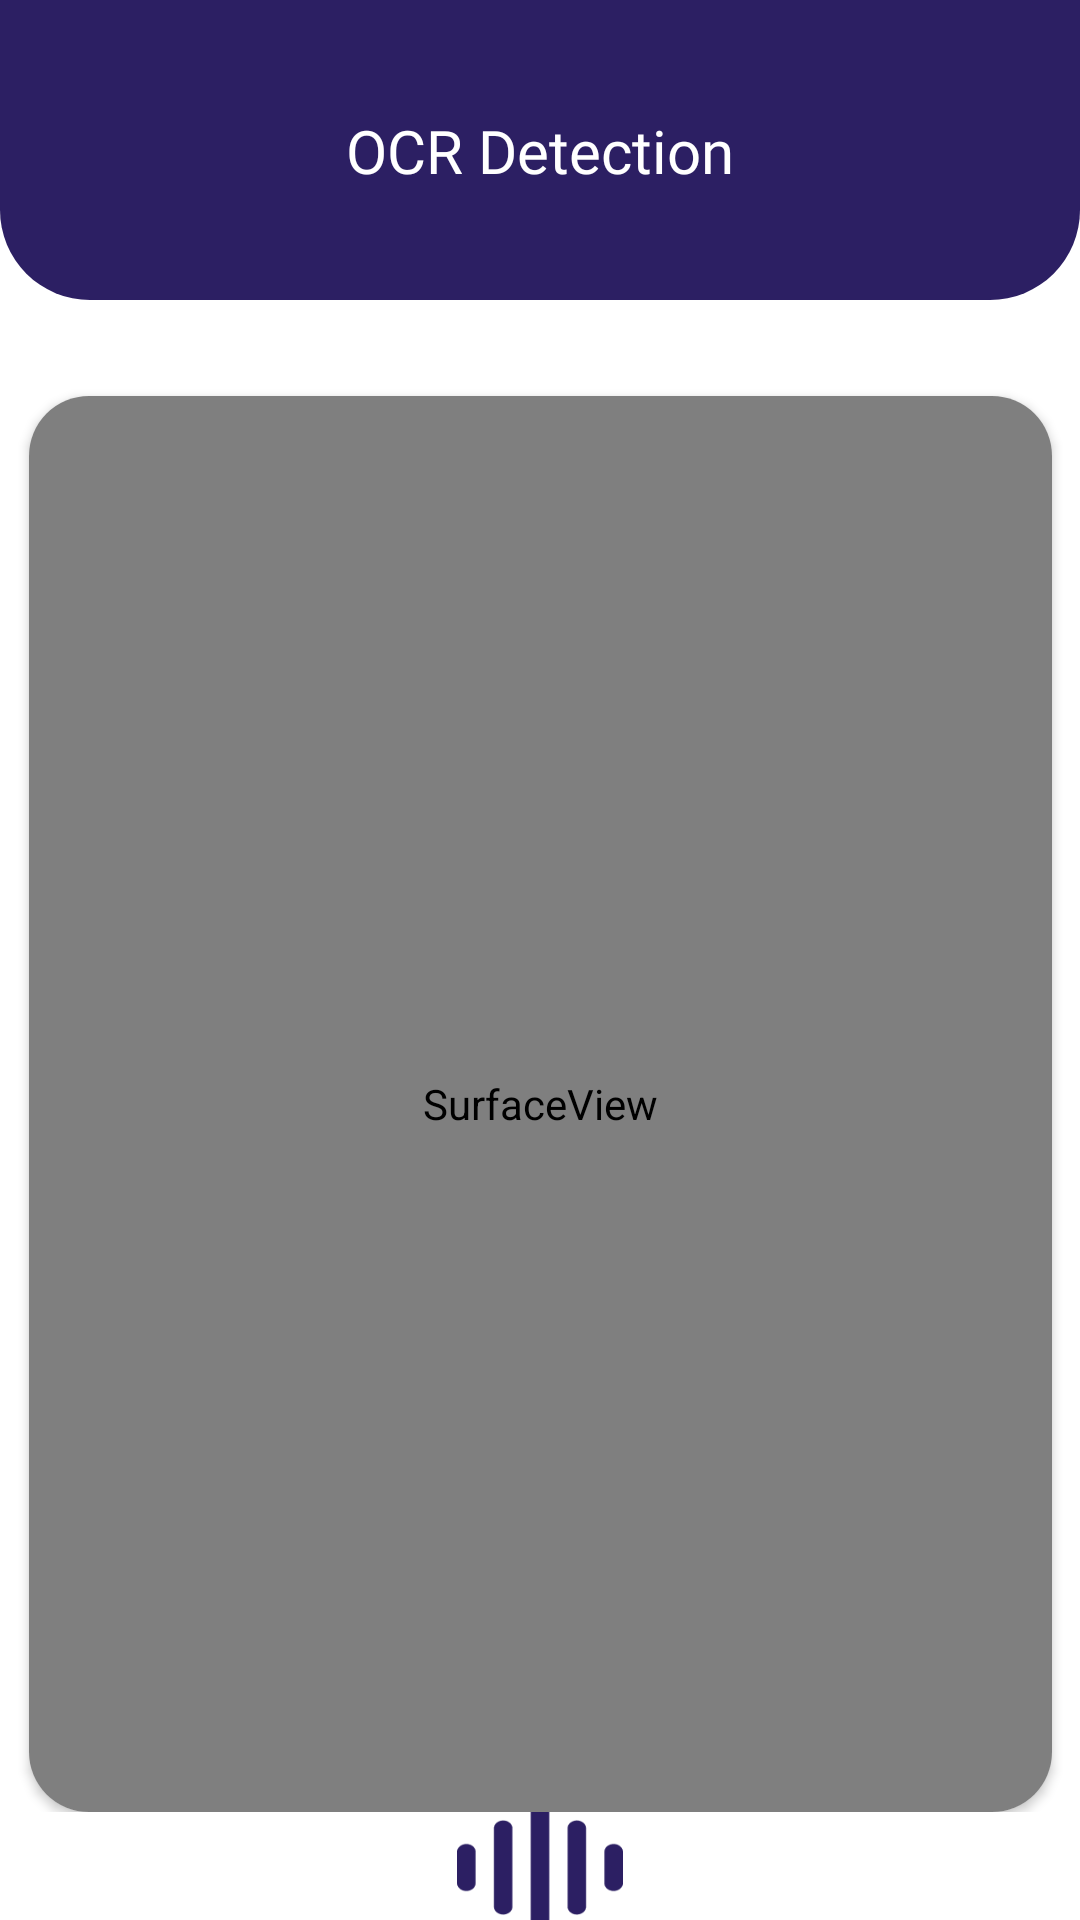

This screen was rendered from an Android layout file. Write that file and the resources it references.
<!-- AndroidManifest.xml: application theme Theme.Capstone -->
<!-- res/layout/activity_ocrreader.xml -->
<?xml version="1.0" encoding="utf-8"?>
<LinearLayout xmlns:android="http://schemas.android.com/apk/res/android"
    xmlns:app="http://schemas.android.com/apk/res-auto"
    xmlns:tools="http://schemas.android.com/tools"
    android:layout_width="match_parent"
    android:layout_height="match_parent"
    android:background="@color/white"
    android:orientation="vertical"
    android:gravity="center_horizontal"
    tools:context=".ui.OCRReaderActivity">

    <androidx.constraintlayout.widget.ConstraintLayout
        android:id="@+id/constraintLayout"
        android:layout_width="match_parent"
        android:layout_height="100dp"
        app:layout_constraintEnd_toEndOf="parent"
        app:layout_constraintStart_toStartOf="parent"
        android:background="@drawable/app_bar"
        app:layout_constraintTop_toTopOf="parent">

        <TextView
            android:id="@+id/textView2"
            android:layout_width="wrap_content"
            android:layout_height="wrap_content"
            android:layout_weight="1"
            android:fontFamily="@font/poppins_medium"
            android:text="OCR Detection"
            android:textColor="@color/white"
            android:textSize="20sp"
            app:layout_constraintBottom_toBottomOf="parent"
            app:layout_constraintEnd_toEndOf="parent"
            app:layout_constraintStart_toStartOf="parent"
            app:layout_constraintTop_toTopOf="parent" />
    </androidx.constraintlayout.widget.ConstraintLayout>

    <androidx.constraintlayout.widget.ConstraintLayout
        android:layout_width="match_parent"
        android:layout_height="wrap_content">

        <androidx.cardview.widget.CardView
            android:layout_width="341dp"
            android:layout_height="472dp"
            android:layout_marginTop="32dp"
            app:cardCornerRadius="20dp"
            app:cardPreventCornerOverlap="false"
            app:layout_constraintEnd_toEndOf="parent"
            app:layout_constraintStart_toStartOf="parent"
            app:layout_constraintTop_toTopOf="parent">

            <SurfaceView
                android:id="@+id/surfaceView"
                android:layout_width="match_parent"
                android:layout_height="match_parent"
                app:layout_constraintStart_toStartOf="parent"
                app:layout_constraintTop_toTopOf="parent" />
        </androidx.cardview.widget.CardView>

    </androidx.constraintlayout.widget.ConstraintLayout>



    <androidx.constraintlayout.widget.ConstraintLayout
        android:layout_width="match_parent"
        android:layout_height="match_parent"
        app:layout_constraintBottom_toBottomOf="parent"
        app:layout_constraintEnd_toEndOf="parent"
        app:layout_constraintHorizontal_bias="1.0"
        app:layout_constraintStart_toStartOf="parent"
        android:layout_gravity="">

        <ImageView
            android:id="@+id/imageView6"
            android:layout_width="wrap_content"
            android:layout_height="47dp"
            app:layout_constraintBottom_toBottomOf="parent"
            app:layout_constraintEnd_toEndOf="parent"
            app:layout_constraintStart_toStartOf="parent"
            app:layout_constraintTop_toTopOf="parent"
            app:srcCompat="@drawable/audio" />

    </androidx.constraintlayout.widget.ConstraintLayout>
    <TextView
        android:id="@+id/textViewOCR"
        android:layout_width="wrap_content"
        android:layout_height="wrap_content"
        android:textSize="1sp"
        android:visibility="invisible"
        app:layout_constraintBottom_toBottomOf="parent"
        app:layout_constraintEnd_toEndOf="parent"
        app:layout_constraintHorizontal_bias="0.5"
        app:layout_constraintStart_toStartOf="parent"
        app:layout_constraintTop_toTopOf="parent"
        app:layout_constraintVertical_bias="0.5" />
</LinearLayout>
<!-- resources referenced by this layout -->
<resources>
  <color name="white">#FFFFFFFF</color>
  <!-- drawable app_bar (drawable) -->
  <?xml version="1.0" encoding="utf-8"?>
  <shape xmlns:android="http://schemas.android.com/apk/res/android"><solid android:color="#5089fa" />
      <corners
          android:bottomLeftRadius="30dp"
          android:bottomRightRadius="30dp" />
      <solid android:color="@color/blue"/>
  </shape>
  <!-- drawable audio: png bitmap (drawable, 2223 bytes) -->
  <style name="Theme.Capstone" parent="Base.Theme.Capstone" />
  <color name="blue">#2C1F63</color>
  <style name="Base.Theme.Capstone" parent="Theme.MaterialComponents.DayNight.NoActionBar">
          
          
          <item name="android:actionBarWidgetTheme">@style/SearchViewHint</item>
      </style>
  <style name="SearchViewHint" parent="@android:style/Theme.Holo">
          <item name="android:textColorHint">@color/white</item>
          <item name="android:editTextColor">@android:color/white</item>
      </style>
</resources>
